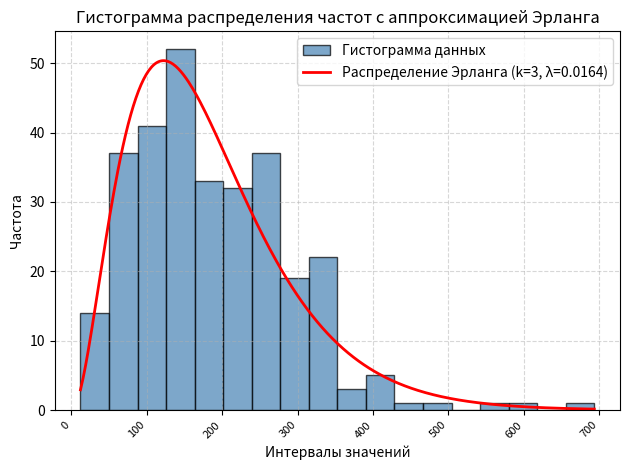

Generate this figure with matplotlib:
import random
import math
import numpy as np
import matplotlib.pyplot as plt

sample_size = 300
k = 3
l = 0.01638

def erlang_generator(k, l):
    result = 0.0
    for i in range(k):
        u = random.uniform(0, 1)
        exp = - (1/l) * math.log(u)
        result += exp
    return result

erlang_samples = [erlang_generator(k, l) for _ in range(sample_size)]
x = np.array(erlang_samples)

bins = 18
counts, edges, _ = plt.hist(x, bins=bins, edgecolor='black',
                            alpha=0.7, label="Гистограмма данных", color='steelblue')

x_vals = np.linspace(min(x), max(x), 400)
factorial = math.factorial(k - 1)
y_vals = (l**k) * (x_vals**(k - 1)) * np.exp(-l * x_vals) / factorial
scale = len(x) * (edges[1] - edges[0])
y_vals_scaled = y_vals * scale

plt.plot(x_vals, y_vals_scaled, 'r-', linewidth=2,
         label=f'Распределение Эрланга (k={k}, λ={l:.4f})')

plt.title("Гистограмма распределения частот с аппроксимацией Эрланга")
plt.xlabel("Интервалы значений")
plt.ylabel("Частота")
plt.legend()
plt.grid(True, linestyle="--", alpha=0.5)
plt.xticks(rotation=45, ha='right', fontsize=8)
plt.tight_layout()
plt.show()


outfile = "erlang_samples.csv"
rounded = np.round(x, 3)
np.savetxt(
    outfile,
    rounded,
    delimiter=",",
    fmt="%.3f",
    header="erlang_sample",
    comments=""
)
print(f"Сохранено {len(rounded)} значений в {outfile}")